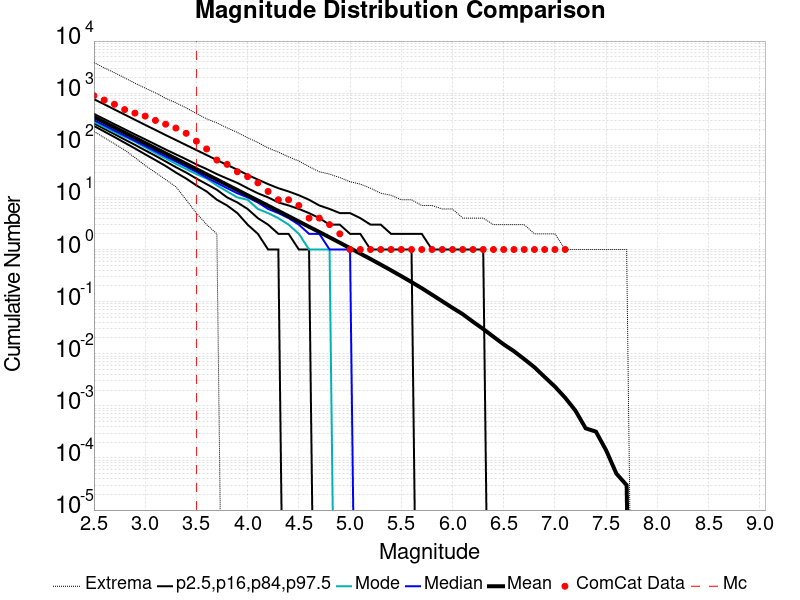

Source data for this figure (header and first rows):
Magnitude, ComCat Data, Simulation Mean, Simulation Median, Simulation Mode, Simulation Minimum, Simulation Maximum, 2.5 %-ile, 16 %-ile, 84 %-ile, 97.5 %-ile
2.5, 895.0, 348.9, 304.0, 282.0, 184.0, 3867, 235.0, 263.0, 400.0, 768.0
2.6, 738.0, 277.1, 242.0, 224.0, 140.0, 3062, 184.0, 208.0, 319.0, 613.0
2.7, 612.0, 220.1, 192.0, 178.0, 107.0, 2470, 144.0, 164.0, 254.0, 487.0
2.8, 484.0, 174.9, 153.0, 145.0, 81.0, 1962, 112.0, 129.0, 203.0, 388.0
2.9, 414.0, 138.9, 122.0, 117.0, 58.0, 1554, 87.0, 102.0, 162.0, 309.0
3.0, 363.0, 110.3, 97.0, 91.0, 41.0, 1252, 67.0, 80.0, 130.0, 246.0
3.1, 300.0, 87.61, 77.0, 71.0, 30.0, 1014, 52.0, 63.0, 104.0, 197.0
3.2, 254.0, 69.59, 61.0, 56.0, 22.0, 798.0, 40.0, 49.0, 83.0, 157.0
3.3, 214.0, 55.26, 49.0, 44.0, 16.0, 653.0, 30.0, 38.0, 67.0, 126.0
3.4, 170.0, 43.89, 39.0, 35.0, 9.0, 522.0, 23.0, 30.0, 54.0, 101.0
3.5, 120.0, 34.86, 31.0, 28.0, 5.0, 408.0, 17.0, 23.0, 43.0, 81.0
3.6, 85.0, 27.69, 24.0, 23.0, 3.0, 322.0, 13.0, 18.0, 35.0, 65.0
3.7, 52.0, 21.99, 19.0, 17.0, 2.0, 269.0, 9.0, 14.0, 28.0, 52.0
3.8, 43.0, 17.46, 15.0, 13.0, 0.0, 216.0, 7.0, 10.0, 23.0, 42.0
3.9, 31.0, 13.87, 12.0, 10.0, 0.0, 176.0, 5.0, 8.0, 19.0, 34.0
4.0, 25.0, 11, 10.0, 9.0, 0.0, 140.0, 3.0, 6.0, 15.0, 27.0
4.1, 19.0, 8.729, 8.0, 6.0, 0.0, 113.0, 2.0, 4.0, 12.0, 22.0
4.2, 13.0, 6.93, 6.0, 5.0, 0.0, 89.0, 1.0, 3.0, 10.0, 18.0
4.3, 9.0, 5.498, 5.0, 4.0, 0.0, 74.0, 1.0, 2.0, 8.0, 15.0
4.4, 9.0, 4.356, 4.0, 3.0, 0.0, 60.0, 0.0, 2.0, 7.0, 13.0
4.5, 7.0, 3.45, 3.0, 2.0, 0.0, 50.0, 0.0, 1.0, 6.0, 11.0
4.6, 4.0, 2.729, 2.0, 1.0, 0.0, 39.0, 0.0, 1.0, 5.0, 9.0
4.7, 4.0, 2.165, 2.0, 1.0, 0.0, 31.0, 0.0, 0.0, 4.0, 7.0
4.8, 3.0, 1.712, 1.0, 1.0, 0.0, 28.0, 0.0, 0.0, 3.0, 6.0
4.9, 2.0, 1.351, 1.0, 0.0, 0.0, 24.0, 0.0, 0.0, 3.0, 5.0
5.0, 1.0, 1.062, 1.0, 0.0, 0.0, 20.0, 0.0, 0.0, 2.0, 5.0
5.1, 1.0, 0.8353, 0.0, 0.0, 0.0, 18.0, 0.0, 0.0, 2.0, 4.0
5.2, 1.0, 0.6566, 0.0, 0.0, 0.0, 15.0, 0.0, 0.0, 1.0, 3.0
5.3, 1.0, 0.5126, 0.0, 0.0, 0.0, 12.0, 0.0, 0.0, 1.0, 3.0
5.4, 1.0, 0.3991, 0.0, 0.0, 0.0, 11.0, 0.0, 0.0, 1.0, 2.0
5.5, 1.0, 0.3086, 0.0, 0.0, 0.0, 9.0, 0.0, 0.0, 1.0, 2.0
5.6, 1.0, 0.2373, 0.0, 0.0, 0.0, 9.0, 0.0, 0.0, 1.0, 2.0
5.7, 1.0, 0.181, 0.0, 0.0, 0.0, 7.0, 0.0, 0.0, 0.0, 2.0
5.8, 1.0, 0.1359, 0.0, 0.0, 0.0, 7.0, 0.0, 0.0, 0.0, 1.0
5.9, 1.0, 0.1016, 0.0, 0.0, 0.0, 6.0, 0.0, 0.0, 0.0, 1.0
6.0, 1.0, 0.07603, 0.0, 0.0, 0.0, 6.0, 0.0, 0.0, 0.0, 1.0
6.1, 1.0, 0.0574, 0.0, 0.0, 0.0, 4.0, 0.0, 0.0, 0.0, 1.0
6.2, 1.0, 0.04108, 0.0, 0.0, 0.0, 4.0, 0.0, 0.0, 0.0, 1.0
6.3, 1.0, 0.02984, 0.0, 0.0, 0.0, 4.0, 0.0, 0.0, 0.0, 1.0
6.4, 1.0, 0.02116, 0.0, 0.0, 0.0, 3.0, 0.0, 0.0, 0.0, 0.0
6.5, 1.0, 0.01511, 0.0, 0.0, 0.0, 3.0, 0.0, 0.0, 0.0, 0.0
6.6, 1.0, 0.01117, 0.0, 0.0, 0.0, 3.0, 0.0, 0.0, 0.0, 0.0
6.7, 1.0, 0.00789, 0.0, 0.0, 0.0, 3.0, 0.0, 0.0, 0.0, 0.0
6.8, 1.0, 0.0055, 0.0, 0.0, 0.0, 2.0, 0.0, 0.0, 0.0, 0.0
6.9, 1.0, 0.00357, 0.0, 0.0, 0.0, 2.0, 0.0, 0.0, 0.0, 0.0
7.0, 1.0, 0.00234, 0.0, 0.0, 0.0, 2.0, 0.0, 0.0, 0.0, 0.0
7.1, 1.0, 0.00143, 0.0, 0.0, 0.0, 1.0, 0.0, 0.0, 0.0, 0.0
7.2, 0.0, 8.1E-4, 0.0, 0.0, 0.0, 1.0, 0.0, 0.0, 0.0, 0.0
7.3, 0.0, 3.7E-4, 0.0, 0.0, 0.0, 1.0, 0.0, 0.0, 0.0, 0.0
7.4, 0.0, 3.2E-4, 0.0, 0.0, 0.0, 1.0, 0.0, 0.0, 0.0, 0.0
7.5, 0.0, 1.4E-4, 0.0, 0.0, 0.0, 1.0, 0.0, 0.0, 0.0, 0.0
7.6, 0.0, 5.0E-5, 0.0, 0.0, 0.0, 1.0, 0.0, 0.0, 0.0, 0.0
7.7, 0.0, 3.0E-5, 0.0, 0.0, 0.0, 1.0, 0.0, 0.0, 0.0, 0.0
7.8, 0.0, 0.0, 0.0, 0.0, 0.0, 0.0, 0.0, 0.0, 0.0, 0.0
7.9, 0.0, 0.0, 0.0, 0.0, 0.0, 0.0, 0.0, 0.0, 0.0, 0.0
8.0, 0.0, 0.0, 0.0, 0.0, 0.0, 0.0, 0.0, 0.0, 0.0, 0.0
8.1, 0.0, 0.0, 0.0, 0.0, 0.0, 0.0, 0.0, 0.0, 0.0, 0.0
8.2, 0.0, 0.0, 0.0, 0.0, 0.0, 0.0, 0.0, 0.0, 0.0, 0.0
8.3, 0.0, 0.0, 0.0, 0.0, 0.0, 0.0, 0.0, 0.0, 0.0, 0.0
8.4, 0.0, 0.0, 0.0, 0.0, 0.0, 0.0, 0.0, 0.0, 0.0, 0.0
... 6 more rows
